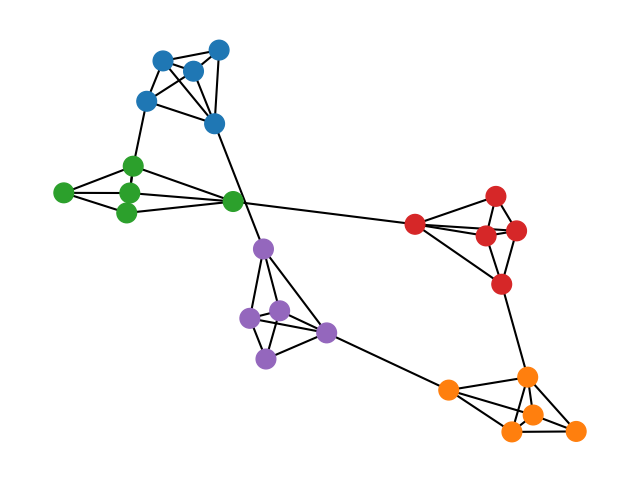

This figure's Python source:
import matplotlib.pyplot as plt
import networkx as nx


def create_final_community_graph():
    """
    Generates a single, complex community graph with a transparent background.
    """
    # 1. 创建一个指定大小的图形对象。
    fig, ax = plt.subplots(figsize=(8, 6))

    # 2. 【核心】明确地将子图(Axes)的背景设置为透明。
    #    'none' 或 'w' (白色) 都可以，但配合savefig的transparent=True，效果最好。
    ax.set_facecolor('none')

    # 3. 创建一个包含5个社区的、更复杂的图。
    num_communities = 5
    nodes_per_community = 5
    G = nx.connected_caveman_graph(num_communities, nodes_per_community)

    # 4. 为每个社区分配不同的颜色。
    color_map = ['#1f77b4', '#9467bd', '#ff7f0e', '#d62728', '#2ca02c']  # Blue, Purple, Orange, Red, Green
    colors = []
    for i in range(num_communities):
        colors.extend([color_map[i]] * nodes_per_community)

    # 5. 生成节点布局。
    pos = nx.spring_layout(G, seed=42)

    # 6. 绘制图形。
    nx.draw(
        G,
        pos,
        node_color=colors,
        ax=ax,
        node_size=200,  # 稍微增大节点以便观察
        width=1.5  # 加粗边
    )

    # 7. 关闭坐标轴显示。
    ax.axis('off')

    # 8. 【核心】保存图形，并强制背景透明。
    #    - transparent=True 是关键指令。
    #    - bbox_inches='tight', pad_inches=0 会裁剪掉所有多余的空白边缘。
    plt.savefig(
        "final_community_graph.png",
        dpi=150,
        transparent=True,
        bbox_inches='tight',
        pad_inches=0
    )

    plt.close(fig)  # 关闭图形，释放内存
    print("已成功生成 'final_community_graph.png'")


# --- 主程序入口 ---
if __name__ == "__main__":
    create_final_community_graph()
